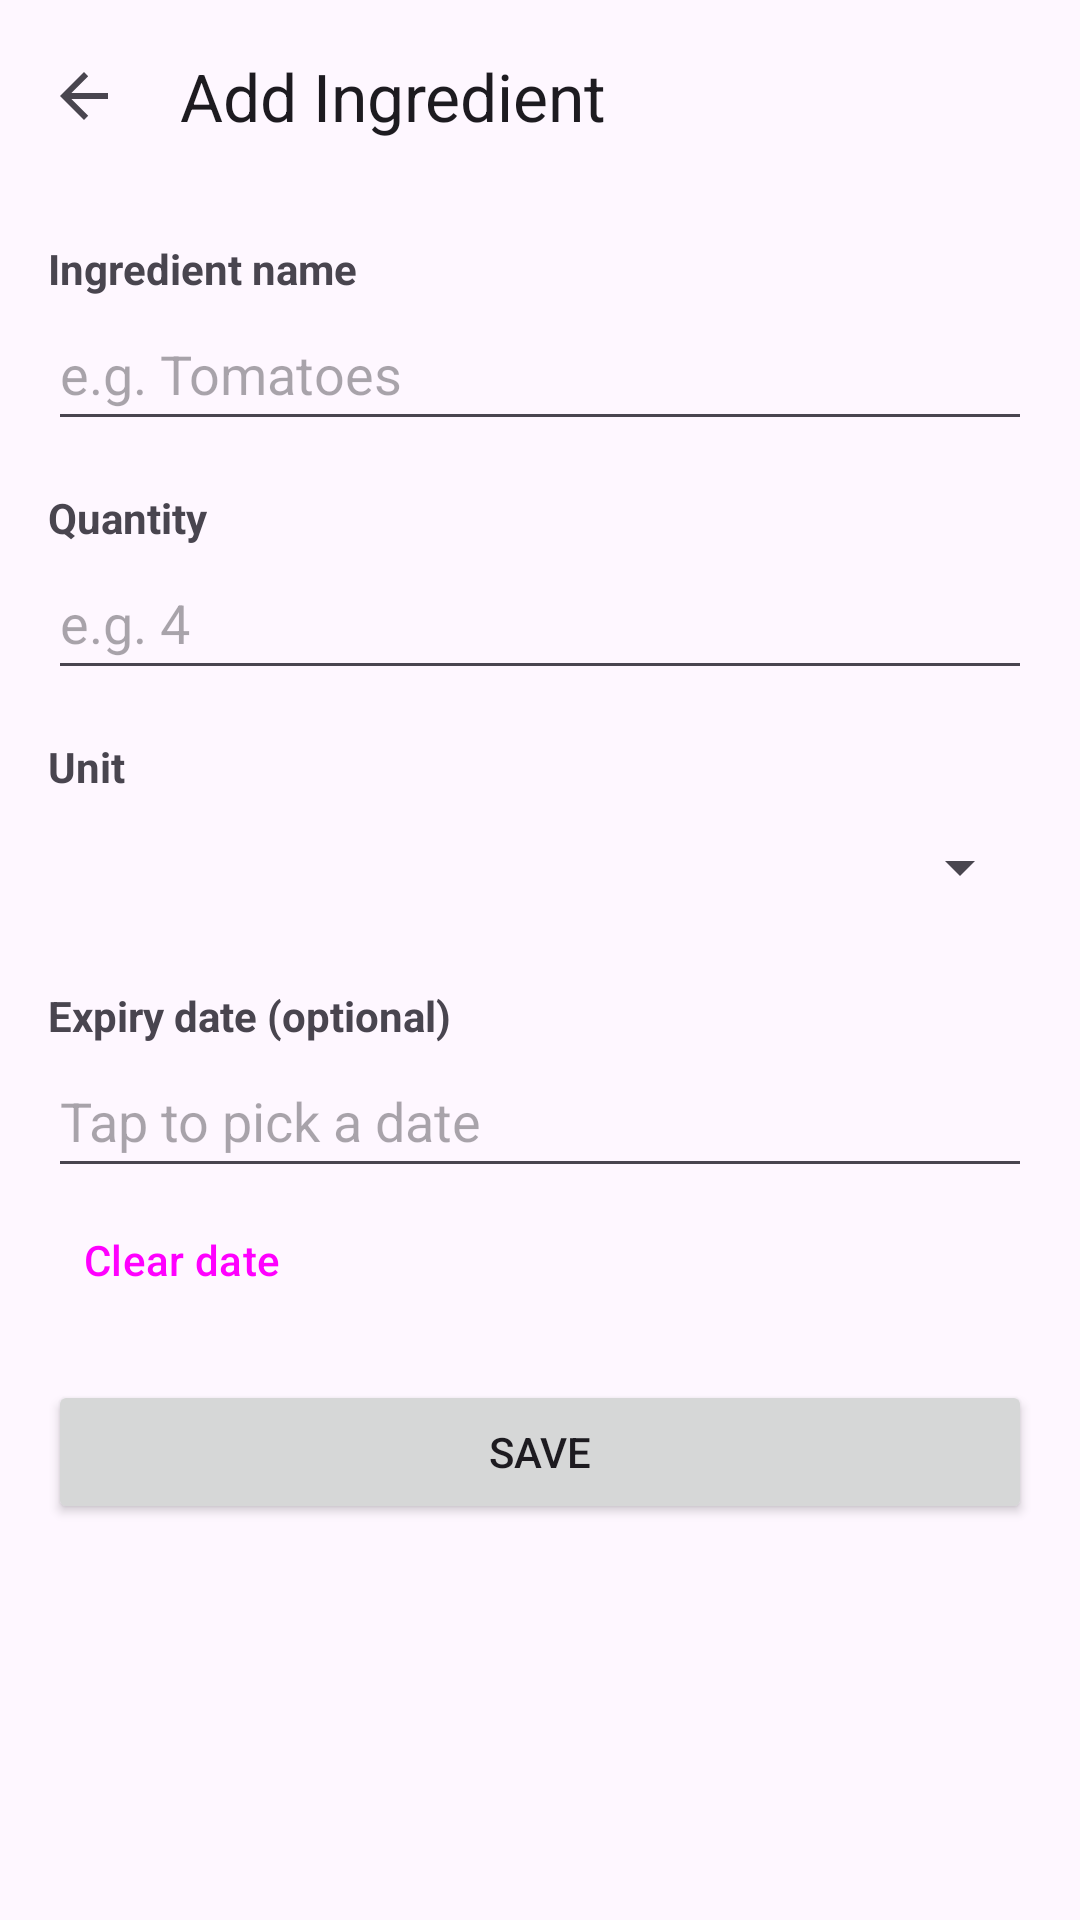

This screen was rendered from an Android layout file. Write that file and the resources it references.
<!-- AndroidManifest.xml: application theme Theme.SmartPantryManagement -->
<!-- res/layout/activity_add_edit_item.xml -->
<?xml version="1.0" encoding="utf-8"?>
<LinearLayout xmlns:android="http://schemas.android.com/apk/res/android"
    xmlns:app="http://schemas.android.com/apk/res-auto"
    android:layout_width="match_parent"
    android:layout_height="match_parent"
    android:fitsSystemWindows="true"
    android:orientation="vertical">

    <com.google.android.material.appbar.MaterialToolbar
        android:id="@+id/toolbar"
        android:layout_width="match_parent"
        android:layout_height="?attr/actionBarSize"
        app:navigationIcon="?attr/homeAsUpIndicator"
        app:title="Add Ingredient" />

    <ScrollView
        android:layout_width="match_parent"
        android:layout_height="match_parent">

        <LinearLayout
            android:layout_width="match_parent"
            android:layout_height="wrap_content"
            android:orientation="vertical"
            android:padding="16dp">

            <TextView
                android:layout_width="wrap_content"
                android:layout_height="wrap_content"
                android:text="Ingredient name"
                android:textStyle="bold" />

            <EditText
                android:id="@+id/et_name"
                android:layout_width="match_parent"
                android:layout_height="wrap_content"
                android:hint="e.g. Tomatoes"
                android:inputType="textCapWords"
                android:minHeight="48dp" />

            <TextView
                android:layout_width="wrap_content"
                android:layout_height="wrap_content"
                android:layout_marginTop="16dp"
                android:text="Quantity"
                android:textStyle="bold" />

            <EditText
                android:id="@+id/et_quantity"
                android:layout_width="match_parent"
                android:layout_height="wrap_content"
                android:hint="e.g. 4"
                android:inputType="numberDecimal"
                android:minHeight="48dp" />

            <TextView
                android:layout_width="wrap_content"
                android:layout_height="wrap_content"
                android:layout_marginTop="16dp"
                android:text="Unit"
                android:textStyle="bold" />

            <Spinner
                android:id="@+id/sp_unit"
                android:layout_width="match_parent"
                android:layout_height="wrap_content"
                android:minHeight="48dp" />

            <TextView
                android:layout_width="wrap_content"
                android:layout_height="wrap_content"
                android:layout_marginTop="16dp"
                android:text="Expiry date (optional)"
                android:textStyle="bold" />

            <EditText
                android:id="@+id/et_expiry"
                android:layout_width="match_parent"
                android:layout_height="wrap_content"
                android:clickable="true"
                android:focusable="false"
                android:hint="Tap to pick a date"
                android:inputType="none"
                android:minHeight="48dp" />

            <Button
                android:id="@+id/btn_clear_expiry"
                style="@style/Widget.Material3.Button.TextButton"
                android:layout_width="wrap_content"
                android:layout_height="wrap_content"
                android:text="Clear date" />

            <Button
                android:id="@+id/btn_save"
                android:layout_width="match_parent"
                android:layout_height="wrap_content"
                android:layout_marginTop="16dp"
                android:text="Save" />
        </LinearLayout>
    </ScrollView>
</LinearLayout>
<!-- resources referenced by this layout -->
<resources>
  <style name="Theme.SmartPantryManagement" parent="Theme.Material3.DayNight.NoActionBar" />
</resources>
